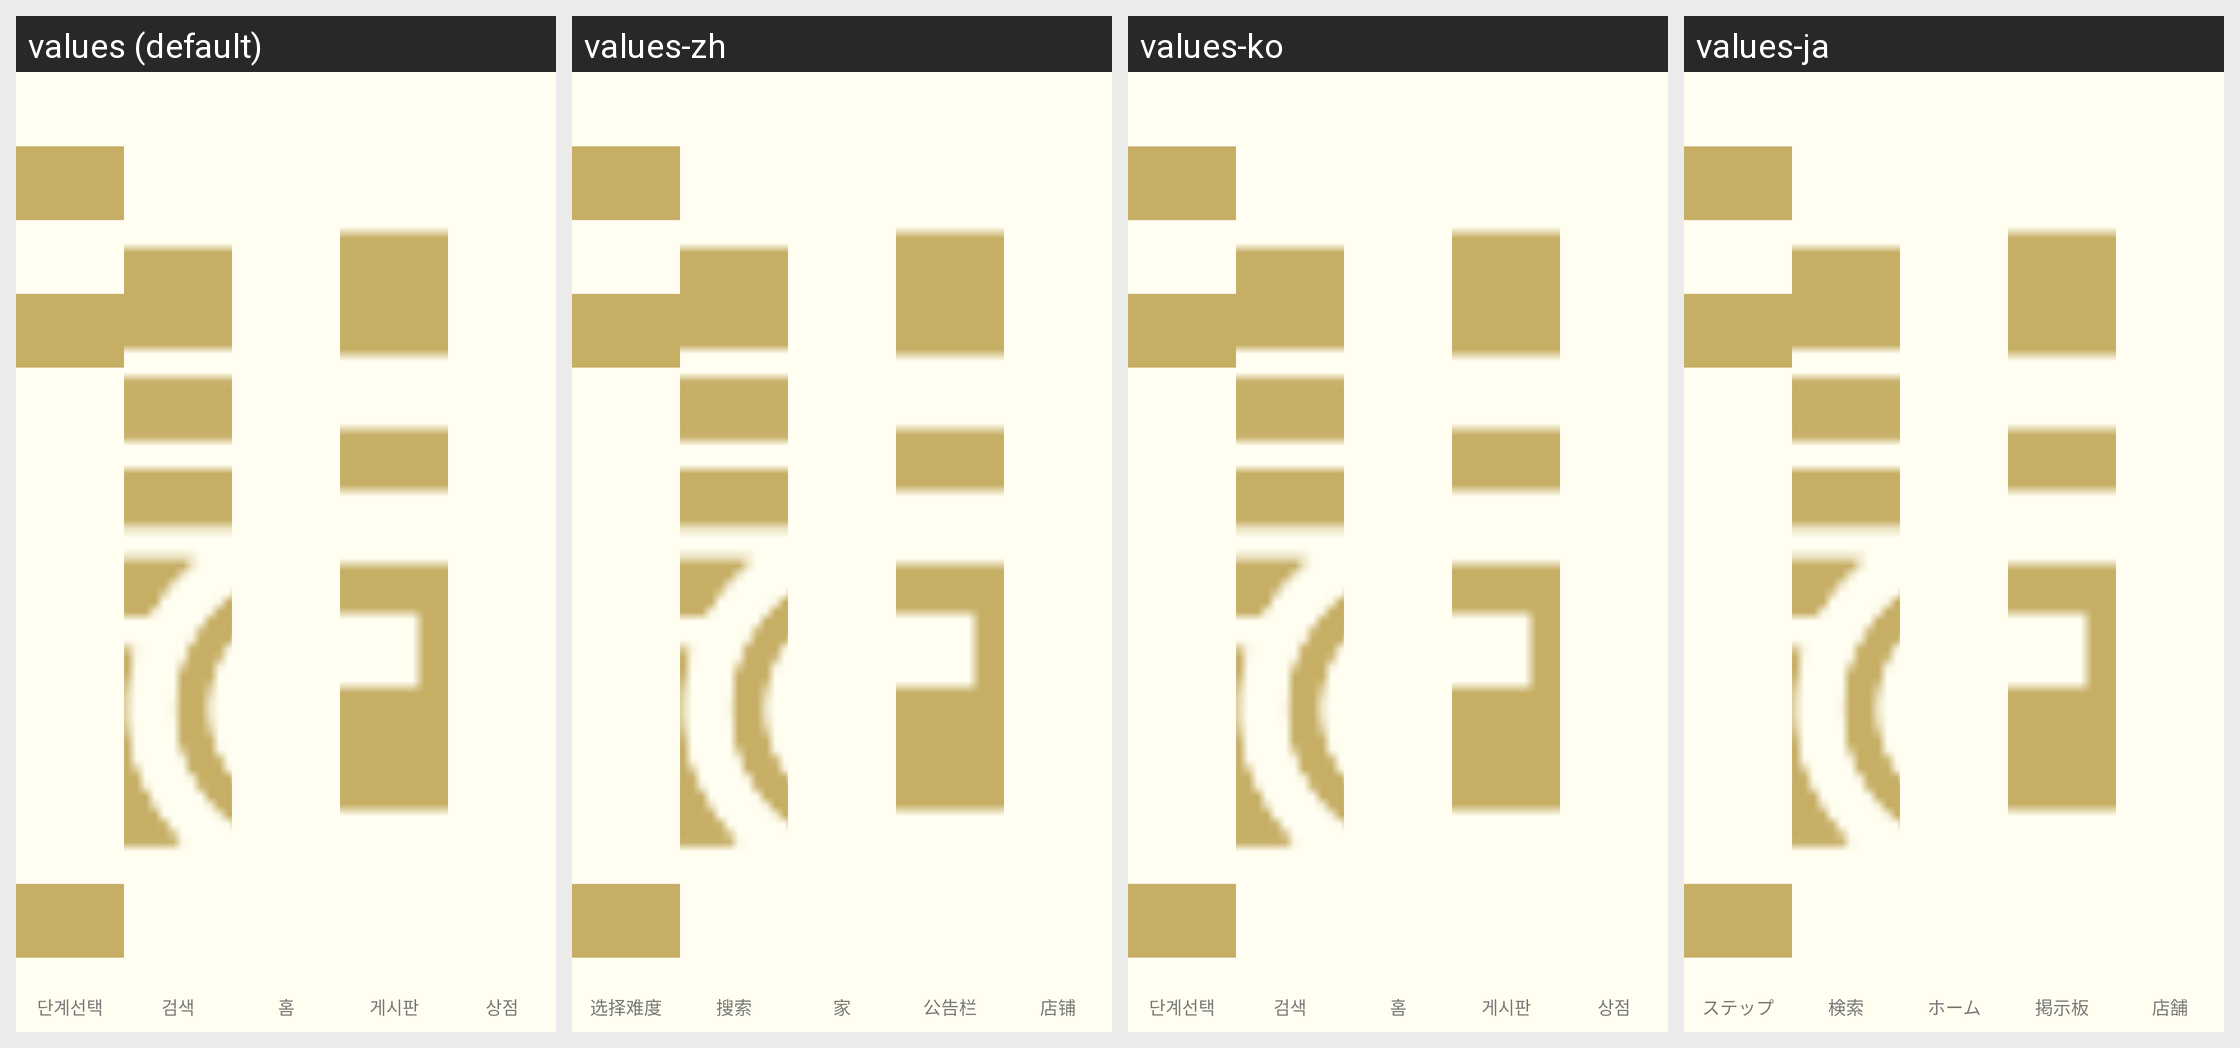

Strings drawn on this Android screen and how each of the app's shown locales translates them:
Android screen res/layout/fragment_bottom.xml rendered under 4 locales, left to right: values (default), values-zh, values-ko, values-ja. Device: Nexus 5 (rendered at 1080×1920; each locale shown at half size, 540×960, under a caption strip naming it); theme AppTheme.
Other locales in the repository, not shown: values-en.
Strings drawn on this screen, with the default value and each locale's value (text and hints the layout hard-codes, and strings that could not be matched under every locale, appear in the picture but are not listed):

bottom_difficulty_selection
  values: 단계선택
  values-zh: 选择难度
  values-ko: 단계선택
  values-ja: ステップ

bottom_search
  values: 검색
  values-zh: 搜索
  values-ko: 검색
  values-ja: 検索

bottom_store
  values: 상점
  values-zh: 店铺
  values-ko: 상점
  values-ja: 店舗

bottom_notice
  values: 게시판
  values-zh: 公告栏
  values-ko: 게시판
  values-ja: 掲示板

bottom_home
  values: 홈
  values-zh: 家
  values-ko: 홈
  values-ja: ホーム
